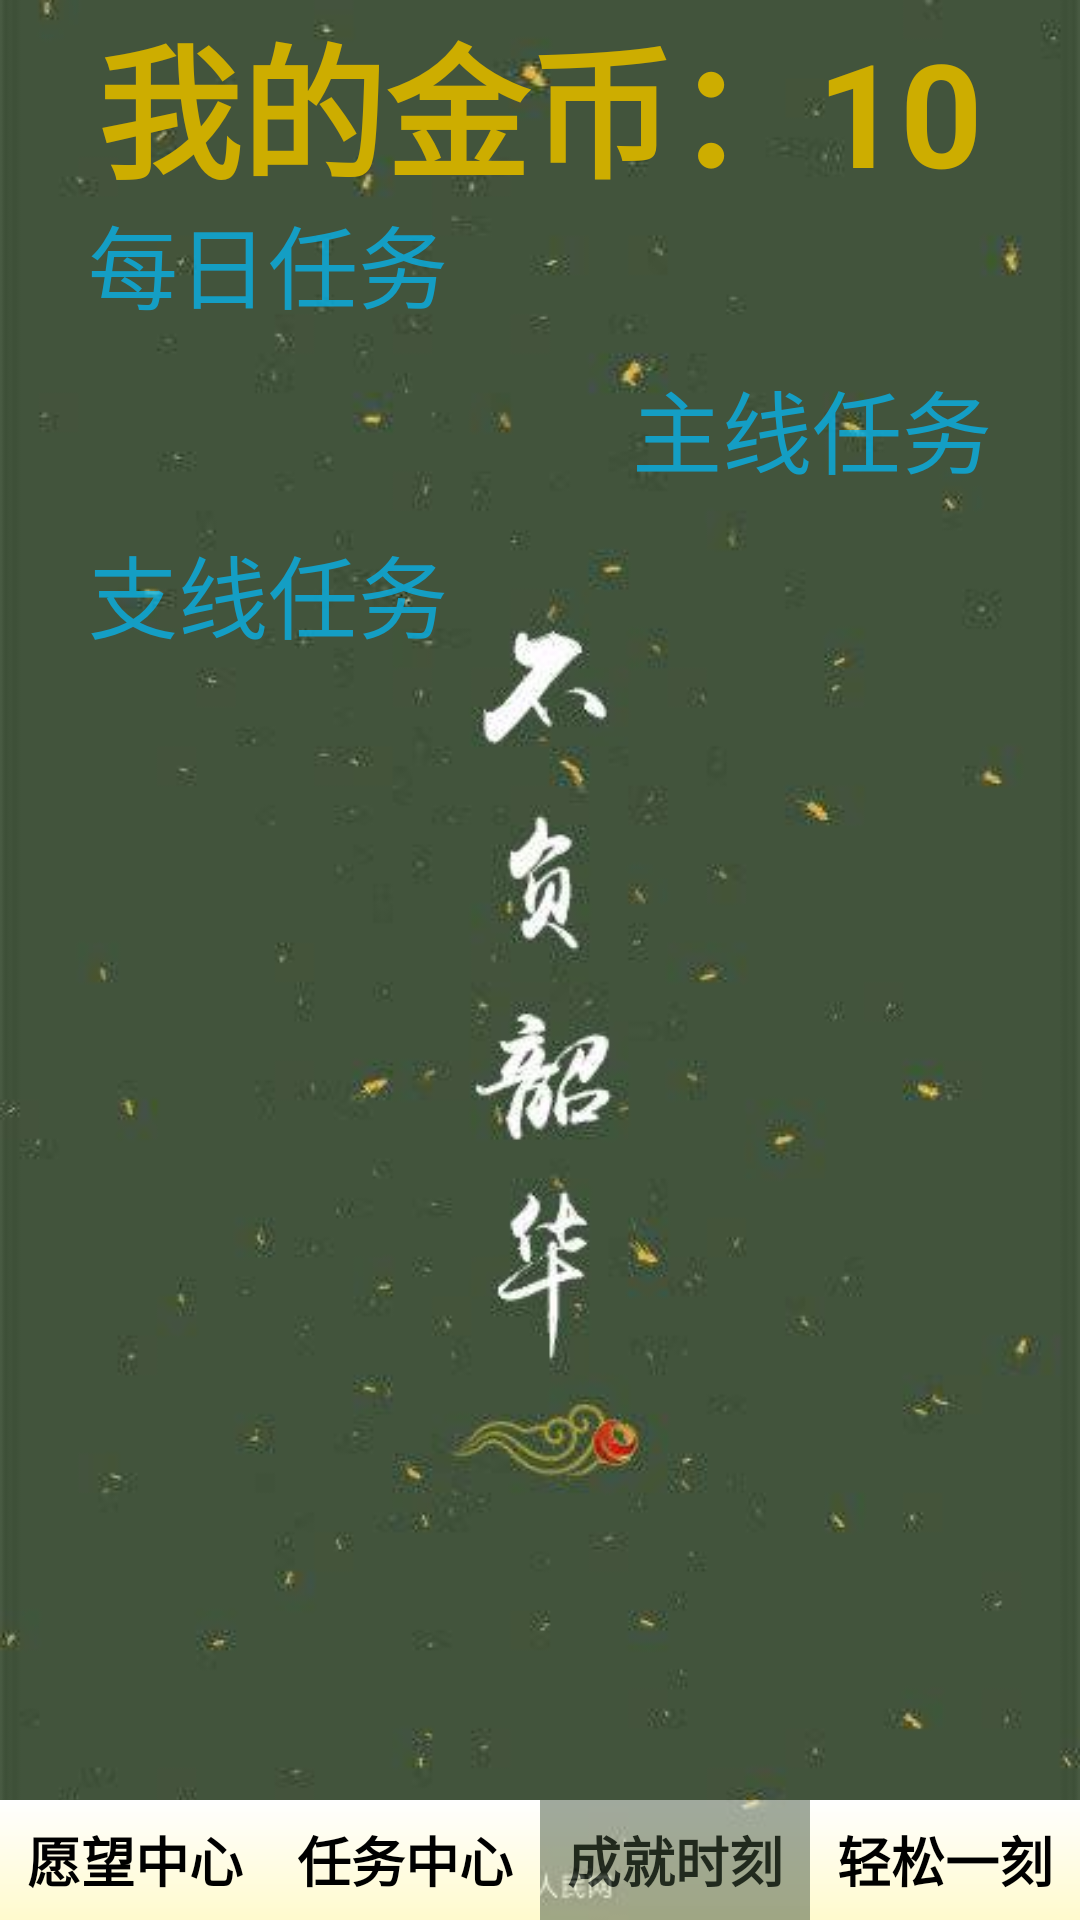

Layout XML and referenced resources for this Android screen:
<!-- AndroidManifest.xml: application theme AppTheme -->
<!-- res/layout/achievement.xml -->
<?xml version="1.0" encoding="utf-8"?>
<LinearLayout xmlns:android="http://schemas.android.com/apk/res/android"
    xmlns:tools="http://schemas.android.com/tools"
    android:layout_width="match_parent"
    android:layout_height="match_parent"
    android:background="@mipmap/bg_2"
    tools:context=".MainActivity"
    android:orientation="vertical">

    <TextView
        android:id="@+id/gold"
        android:layout_width="match_parent"
        android:layout_height="60dp"
        android:layout_gravity="center"
        android:text="@string/myGoal"
        android:textSize="48dp"
        android:gravity="center"
        android:textColor="#CDAD00"
        android:textStyle="bold" />

    <LinearLayout
        android:layout_width="match_parent"
        android:layout_height="match_parent"
        android:layout_weight="1"
        android:orientation="vertical">

        
        <LinearLayout
            android:layout_width="match_parent"
            android:layout_height="wrap_content"
            android:orientation="vertical">

            <TextView
                android:id="@+id/daily_achieve"
                android:layout_width="wrap_content"
                android:layout_height="55dp"
                android:text="    每日任务    "
                android:alpha="0.7"
                android:textSize="30dp"
                android:textColor="#00bfff"
                android:gravity="center"
                android:background="@drawable/bg_tv" />

            <ListView
                android:id="@+id/daily_lv_achieve"
                android:layout_width="match_parent"
                android:layout_height="wrap_content"
                android:layout_weight="1"
                android:visibility="gone" />

        </LinearLayout>

        
        <LinearLayout
            android:layout_width="match_parent"
            android:layout_height="wrap_content"
            android:orientation="vertical">

            <TextView
                android:id="@+id/main_achieve"
                android:layout_width="wrap_content"
                android:layout_height="55dp"
                android:text="    主线任务    "
                android:alpha="0.7"
                android:textSize="30dp"
                android:textColor="#00bfff"
                android:gravity="center"
                android:layout_gravity="right"
                android:background="@drawable/bg_tv" />

            <ListView
                android:id="@+id/main_lv_achieve"
                android:layout_width="match_parent"
                android:layout_height="wrap_content"
                android:layout_weight="1"
                android:visibility="gone" />

        </LinearLayout>

        
        <LinearLayout
            android:layout_width="match_parent"
            android:layout_height="wrap_content"
            android:orientation="vertical">

            <TextView
                android:id="@+id/side_achieve"
                android:layout_width="wrap_content"
                android:layout_height="55dp"
                android:text="    支线任务    "
                android:alpha="0.7"
                android:textSize="30dp"
                android:textColor="#00bfff"
                android:gravity="center"
                android:background="@drawable/bg_tv" />

            <ListView
                android:id="@+id/side_lv_achieve"
                android:layout_width="match_parent"
                android:layout_height="wrap_content"
                android:layout_weight="1"
                android:visibility="gone" />

        </LinearLayout>
    </LinearLayout>

    
    <LinearLayout
        android:layout_width="match_parent"
        android:layout_height="wrap_content"
        android:gravity="top"
        android:orientation="horizontal">

        <Button
            android:id="@+id/wish_center"
            android:layout_width="wrap_content"
            android:layout_height="40dp"
            android:layout_weight="1"
            android:background="@drawable/bg_btn"
            android:text="@string/wishCenter"
            android:textColor="#000"
            android:textSize="18dp"
            android:textStyle="bold" />

        <Button
            android:id="@+id/task_center"
            android:layout_width="wrap_content"
            android:layout_height="40dp"
            android:layout_weight="1"
            android:background="@drawable/bg_btn"
            android:text="@string/taskCenter"
            android:textColor="#000"
            android:textSize="18dp"
            android:textStyle="bold" />

        <Button
            android:id="@+id/achievement"
            android:layout_width="wrap_content"
            android:layout_height="40dp"
            android:layout_weight="1"
            android:alpha="0.5"
            android:background="@drawable/bg_btn"
            android:text="@string/achievement"
            android:textColor="#000"
            android:textSize="18dp"
            android:textStyle="bold" />

        <Button
            android:id="@+id/relax"
            android:layout_width="wrap_content"
            android:layout_height="40dp"
            android:layout_weight="1"
            android:background="@drawable/bg_btn"
            android:text="@string/relax"
            android:textColor="#000"
            android:textSize="18dp"
            android:textStyle="bold" />

    </LinearLayout>

</LinearLayout>
<!-- resources referenced by this layout -->
<resources>
  <!-- drawable bg_btn (drawable) -->
  <?xml version="1.0" encoding="UTF-8"?>
  <layer-list xmlns:android="http://schemas.android.com/apk/res/android">
  
      <item android:id="@android:id/background">
          <shape>
              <corners android:radius="0dp" />
              <gradient android:startColor="#FFFACD"
                  android:centerColor="#ffffffff"
                  android:endColor="#00ffffff"
                  android:centerY="1" android:angle="90" />
          </shape>
      </item>
  
      <item android:id="@android:id/progress">
          <clip>
              <shape>
                  <corners android:radius="0dp" />
                  <gradient android:startColor="#ffFFFF00"
                      android:centerColor="#ffffffff" android:endColor="#ffAABD00"
                      android:centerY="1" android:angle="90" />
              </shape>
          </clip>
      </item>
  </layer-list>
  <!-- mipmap bg_2: jpg bitmap (mipmap-hdpi, 13190 bytes) -->
  <string name="achievement">成就时刻</string>
  <string name="myGoal">我的金币：10</string>
  <string name="relax">轻松一刻</string>
  <string name="taskCenter">任务中心</string>
  <string name="wishCenter">愿望中心</string>
  <style name="AppTheme" parent="Theme.AppCompat.Light.DarkActionBar">
          
          <item name="colorPrimary">@color/colorPrimary</item>
          <item name="colorPrimaryDark">@color/colorPrimaryDark</item>
          <item name="colorAccent">@color/colorAccent</item>
      </style>
  <color name="colorPrimary">#6200EE</color>
  <color name="colorPrimaryDark">#3700B3</color>
  <color name="colorAccent">#03DAC5</color>
</resources>
